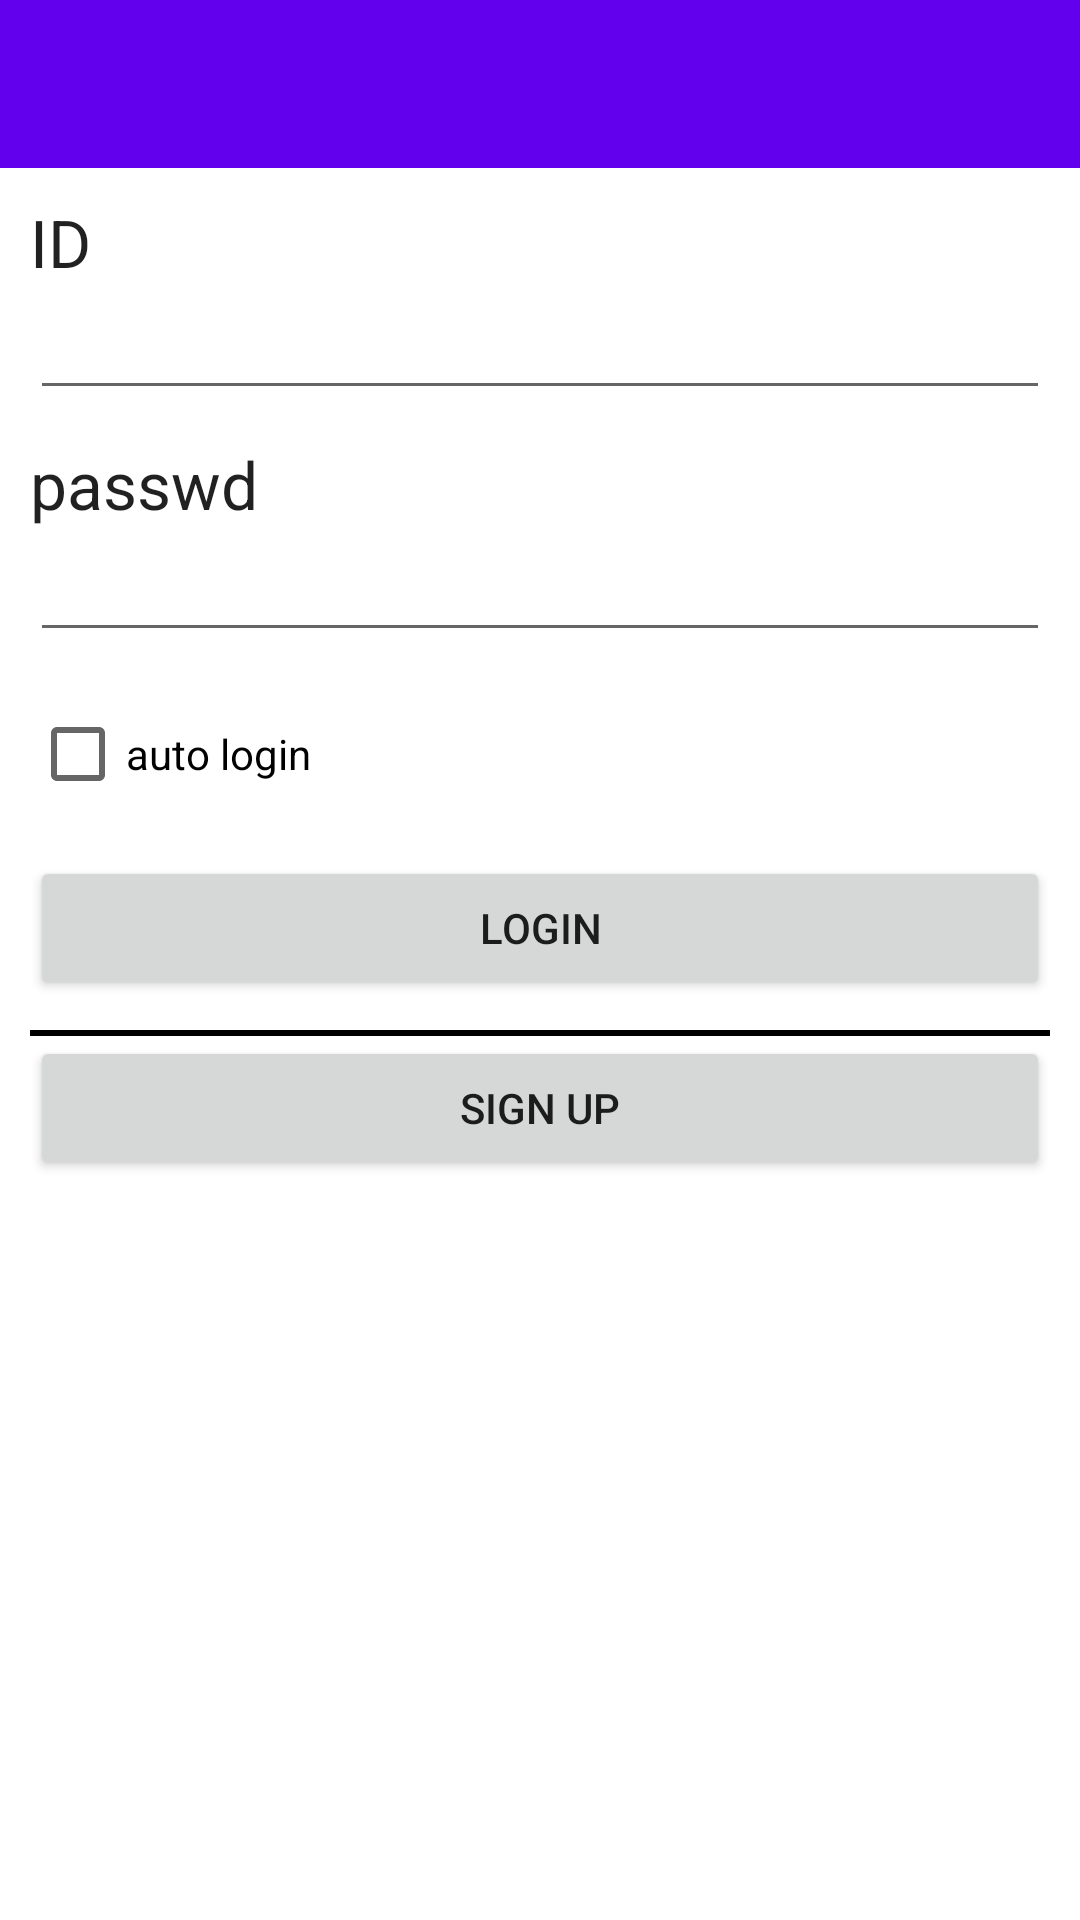

Reconstruct the res/layout file that produces this screen, plus the resources it refers to.
<!-- AndroidManifest.xml: application theme Theme.Ramyeon_app -->
<!-- res/layout/fragment_login.xml -->
<?xml version="1.0" encoding="utf-8"?>
<LinearLayout xmlns:android="http://schemas.android.com/apk/res/android"
              xmlns:tools="http://schemas.android.com/tools"
              android:layout_width="match_parent"
              android:layout_height="match_parent"
              tools:context=".LoginFragment" android:orientation="vertical">
    <androidx.appcompat.widget.Toolbar
            android:layout_width="match_parent"
            android:layout_height="wrap_content"
            android:background="?attr/colorPrimary"
            android:theme="?attr/actionBarTheme"
            android:minHeight="?attr/actionBarSize" android:id="@+id/login_toolbar"/>
    <LinearLayout
            android:orientation="vertical"
            android:layout_width="match_parent"
            android:layout_height="match_parent"
            android:padding="10dp">
        <TextView
                android:text="ID"
                android:layout_width="match_parent"
                android:layout_height="wrap_content" android:id="@+id/textView"
                android:textAppearance="@style/TextAppearance.AppCompat.Large"/>
        <EditText
                android:layout_width="match_parent"
                android:layout_height="wrap_content"
                android:inputType="textPersonName"
                android:ems="10"
                android:id="@+id/login_id"/>
        <Space
                android:layout_width="match_parent"
                android:layout_height="10dp"/>
        <TextView
                android:text="passwd"
                android:layout_width="match_parent"
                android:layout_height="wrap_content" android:id="@+id/textView2"
                android:textAppearance="@style/TextAppearance.AppCompat.Large"/>
        <EditText
                android:layout_width="match_parent"
                android:layout_height="wrap_content"
                android:inputType="textPassword"
                android:ems="10"
                android:id="@+id/login_pw"/>
        <Space
                android:layout_width="match_parent"
                android:layout_height="10dp"/>
        <CheckBox
                android:text="auto login"
                android:layout_width="match_parent"
                android:layout_height="wrap_content" android:id="@+id/login_autologin"/>
        <Space
                android:layout_width="match_parent"
                android:layout_height="10dp"/>
        <FrameLayout
                android:layout_width="match_parent"
                android:layout_height="wrap_content">

            <Button
                    android:text="Login"
                    android:layout_width="match_parent"
                    android:layout_height="wrap_content" android:id="@+id/login_loginBtn"/>
        </FrameLayout>
        <Space
                android:layout_width="match_parent"
                android:layout_height="10dp"/>

        <View
            android:layout_width="match_parent"
            android:layout_height="2dp"
            android:background="@color/black" />
        <Button
                android:text="Sign up"
                android:layout_width="match_parent"
                android:layout_height="wrap_content" android:id="@+id/login_signupBtn"/>
    </LinearLayout>
</LinearLayout>
<!-- resources referenced by this layout -->
<resources>
  <style name="Theme.Ramyeon_app" parent="Theme.MaterialComponents.DayNight.DarkActionBar">
          
          <item name="colorPrimary">@color/purple_500</item>
          <item name="colorPrimaryVariant">@color/purple_700</item>
          <item name="colorOnPrimary">@color/white</item>
          
          <item name="colorSecondary">@color/teal_200</item>
          <item name="colorSecondaryVariant">@color/teal_700</item>
          <item name="colorOnSecondary">@color/black</item>
          
          <item name="android:statusBarColor" tools:targetApi="l">?attr/colorPrimaryVariant</item>
          
          <item name="windowActionBar">false</item>
          <item name="windowNoTitle">true</item>
      </style>
  <!-- not gathered from this repository: default colours our renderer supplied (Android Studio template values) -->
  <color name="purple_500">#FF6200EE</color>
  <color name="purple_700">#FF3700B3</color>
  <color name="teal_200">#FF03DAC5</color>
  <color name="teal_700">#FF018786</color>
  <color name="black">#FF000000</color>
  <color name="white">#FFFFFFFF</color>
</resources>
